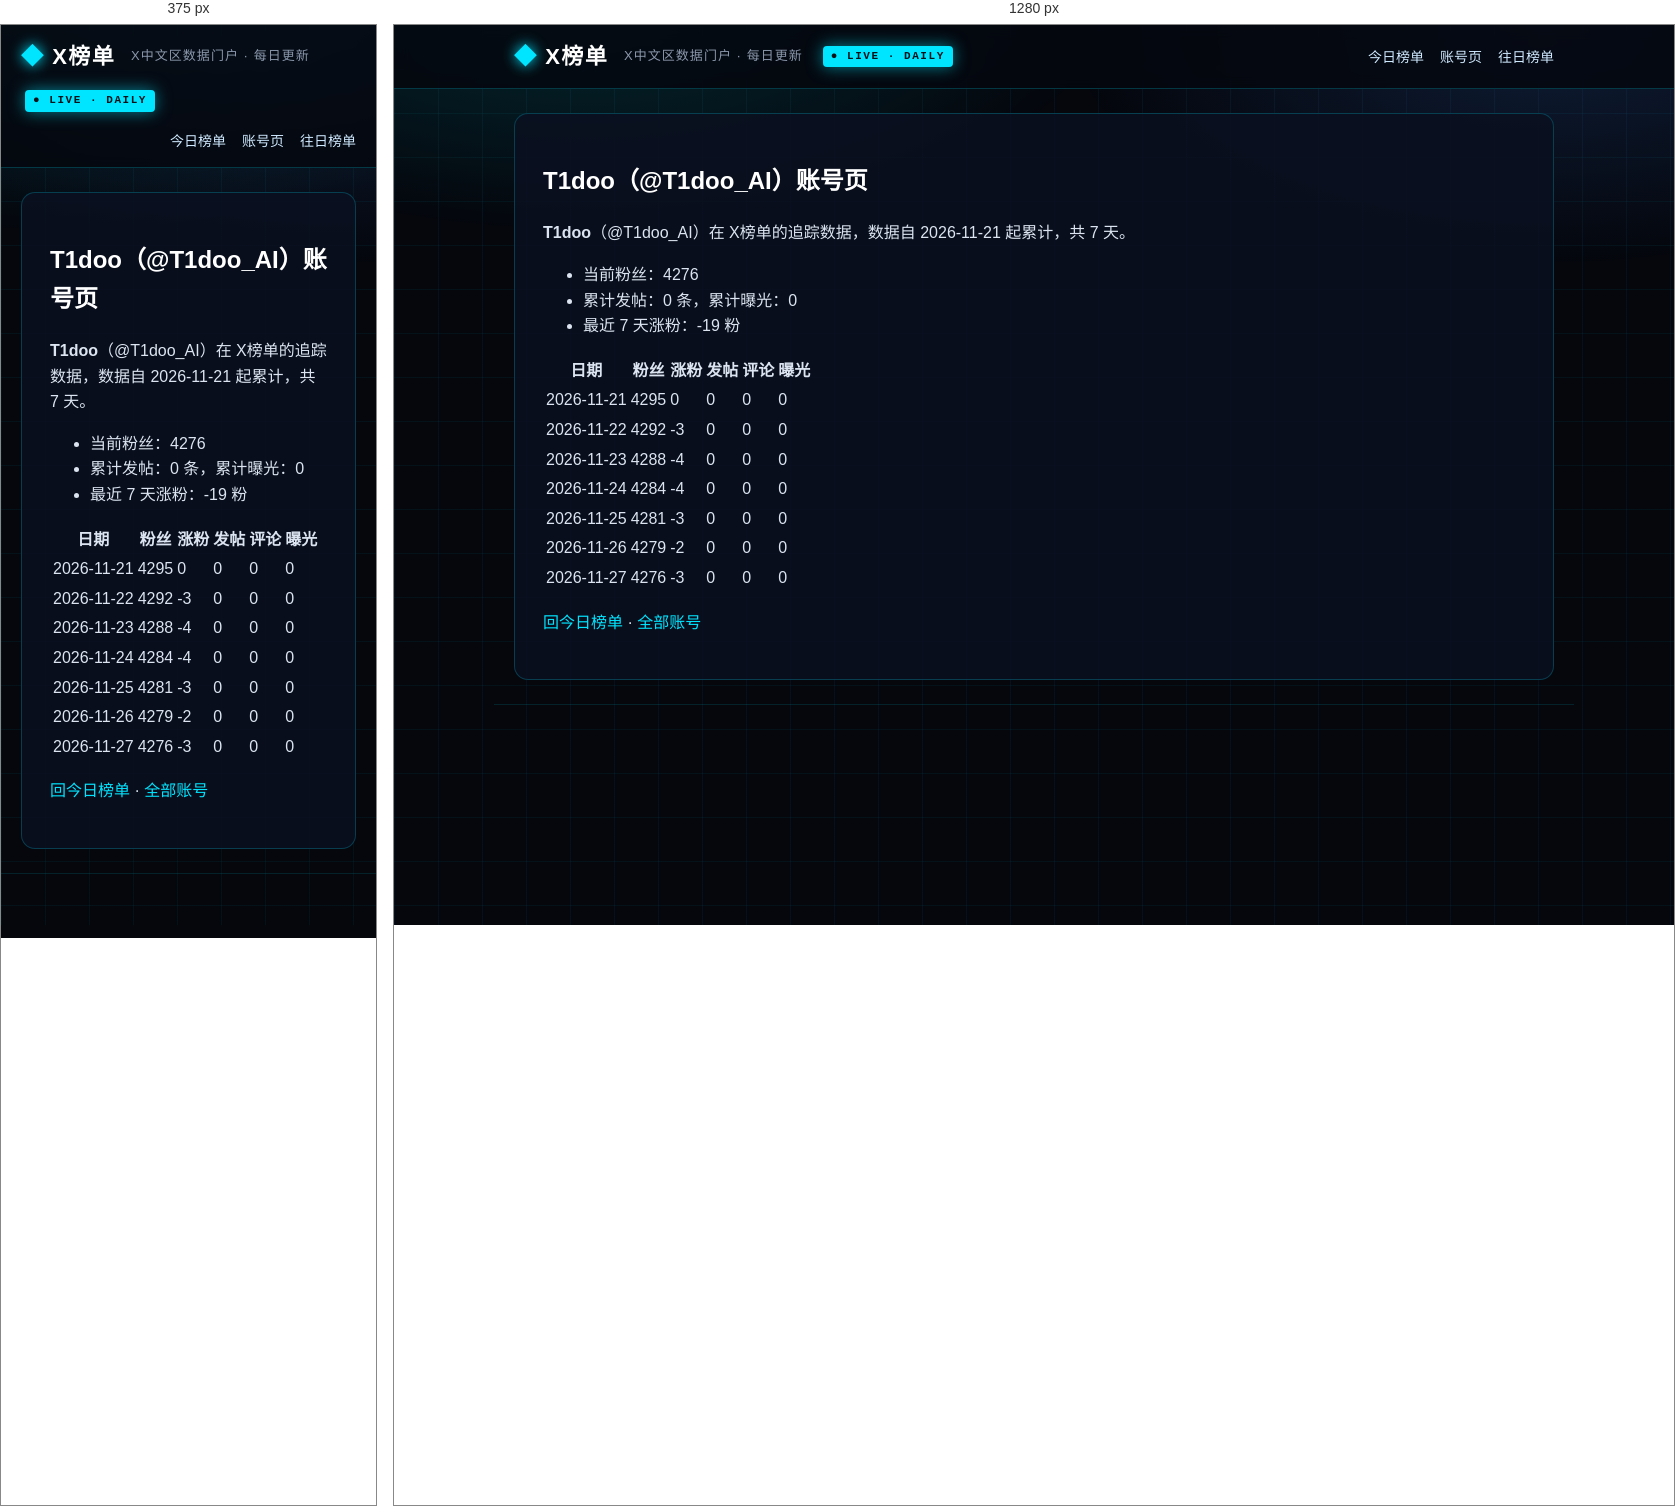
Rendered at 375 px and 1280 px, left to right.

<!-- file: index.html -->
<!DOCTYPE html>
<html lang="zh-CN">
<head>
<meta charset="utf-8">
<meta name="viewport" content="width=device-width, initial-scale=1">



<title>T1doo（@T1doo_AI）账号页 · X榜单 · X中文区数据门户</title>
<meta name="description" content="每日更新的 X 中文区发帖、评论、涨粉、曝光榜单">
<link rel="canonical" href="https://deepblock666.github.io/accounts/T1doo_AI/index.html">
<meta property="og:type" content="website">
<meta property="og:title" content="T1doo（@T1doo_AI）账号页 · X榜单 · X中文区数据门户">
<meta property="og:description" content="每日更新的 X 中文区发帖、评论、涨粉、曝光榜单">
<meta property="og:url" content="https://deepblock666.github.io/accounts/T1doo_AI/index.html">
<meta property="og:site_name" content="X榜单">
<meta name="twitter:card" content="summary">
<link rel="stylesheet" href="/css/style.css">
<meta name="generator" content="Hexo 8.1.2"></head>
<body>
<header class="top">
  <div class="wrap">
    <a class="logo" href="/">X榜单</a>
    <span class="tagline">X中文区数据门户 · 每日更新</span>
    <span class="live">● LIVE · DAILY</span>
    <nav><a href="/">今日榜单</a><a href="/accounts/">账号页</a><a href="/archives/">往日榜单</a></nav>
  </div>
</header>
<main class="wrap">
  <article class="post">
  <h1>T1doo（@T1doo_AI）账号页</h1>
  <div class="content"><p><strong>T1doo</strong>（@T1doo_AI）在 X榜单的追踪数据，数据自 2026-11-21 起累计，共 7 天。</p>
<ul>
<li>当前粉丝：4276</li>
<li>累计发帖：0 条，累计曝光：0</li>
<li>最近 7 天涨粉：-19 粉</li>
</ul>
<table>
<thead>
<tr>
<th>日期</th>
<th>粉丝</th>
<th>涨粉</th>
<th>发帖</th>
<th>评论</th>
<th>曝光</th>
</tr>
</thead>
<tbody><tr>
<td>2026-11-21</td>
<td>4295</td>
<td>0</td>
<td>0</td>
<td>0</td>
<td>0</td>
</tr>
<tr>
<td>2026-11-22</td>
<td>4292</td>
<td>-3</td>
<td>0</td>
<td>0</td>
<td>0</td>
</tr>
<tr>
<td>2026-11-23</td>
<td>4288</td>
<td>-4</td>
<td>0</td>
<td>0</td>
<td>0</td>
</tr>
<tr>
<td>2026-11-24</td>
<td>4284</td>
<td>-4</td>
<td>0</td>
<td>0</td>
<td>0</td>
</tr>
<tr>
<td>2026-11-25</td>
<td>4281</td>
<td>-3</td>
<td>0</td>
<td>0</td>
<td>0</td>
</tr>
<tr>
<td>2026-11-26</td>
<td>4279</td>
<td>-2</td>
<td>0</td>
<td>0</td>
<td>0</td>
</tr>
<tr>
<td>2026-11-27</td>
<td>4276</td>
<td>-3</td>
<td>0</td>
<td>0</td>
<td>0</td>
</tr>
</tbody></table>
<p><a href="/">回今日榜单</a> · <a href="/accounts/">全部账号</a></p>
</div>
</article>

</main>
<footer class="foot wrap">
</footer>
</body>
</html>


/* @media block from style.css */
@media(max-width:700px){.champions,.lists{grid-template-columns:1fr}.hero h1{font-size:22px}.stats strong{font-size:28px}}